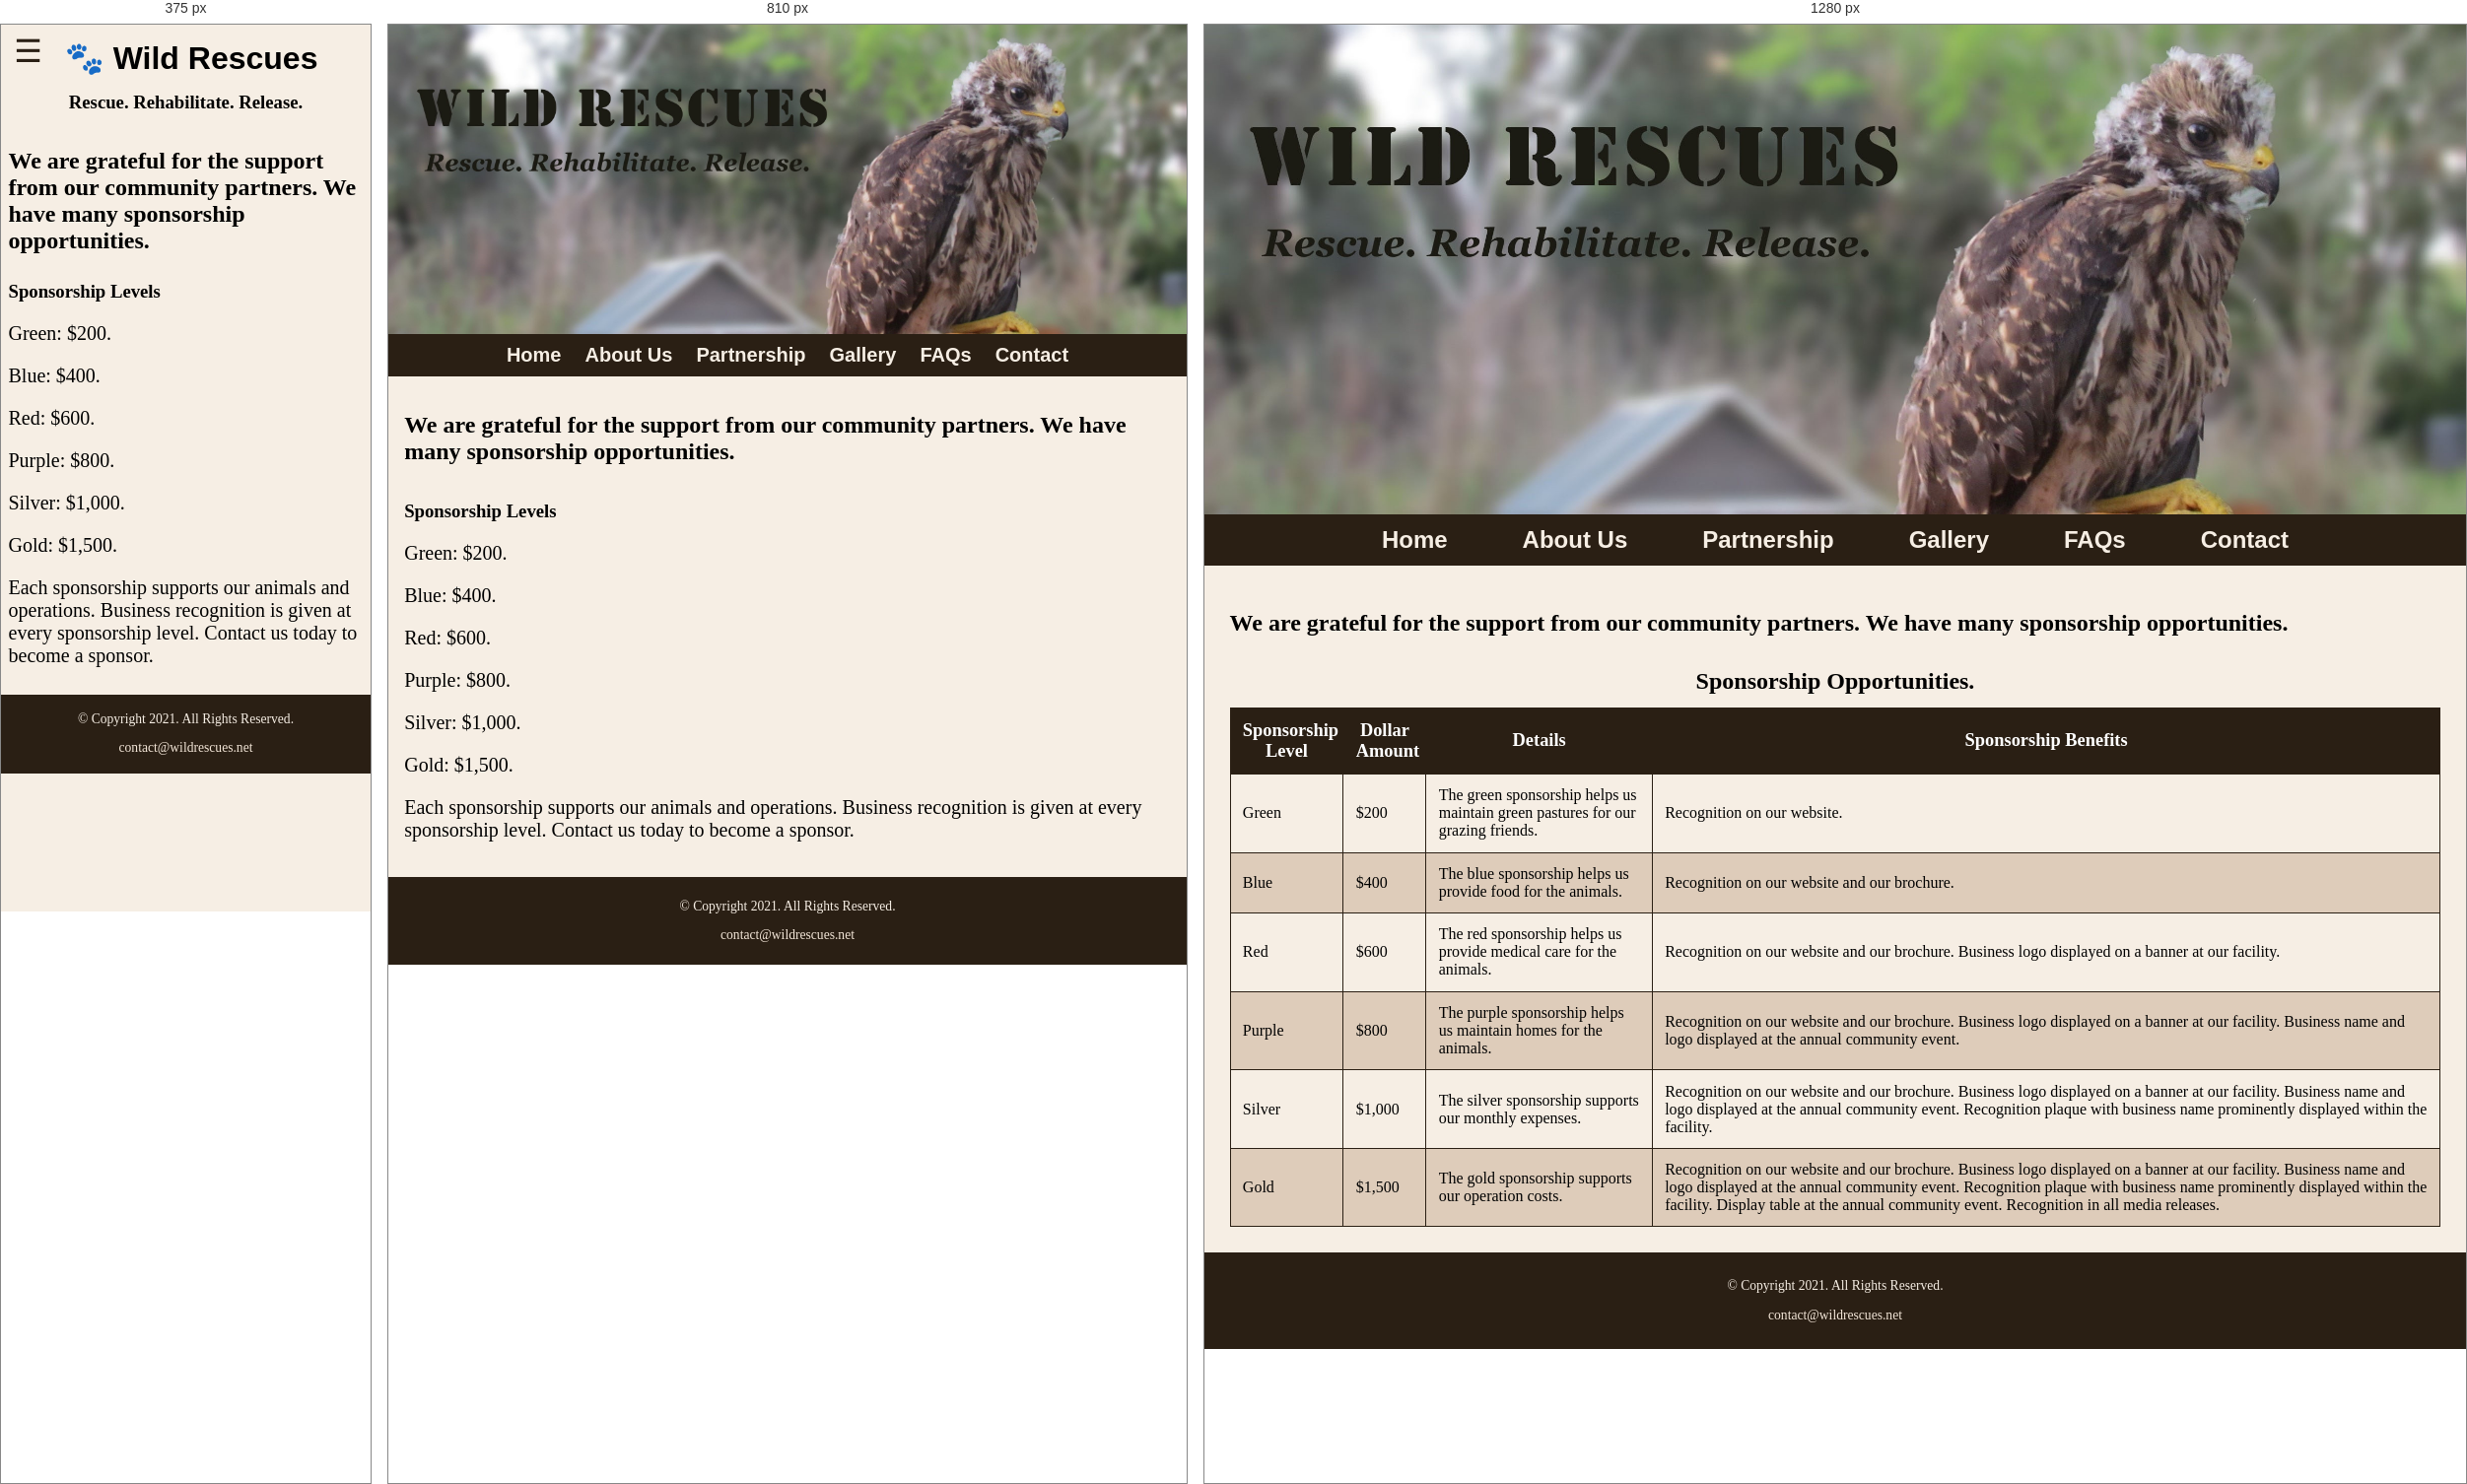
Rendered at 375 px, 810 px and 1280 px, left to right.

<!-- file: partnership.html -->
<!DOCTYPE html>

<!--
    Student Name: Snehal Sinha
    File Name: partnership.html
    Date: February 19, 2026
-->

<html lang="en">

<head>
    <meta charset="UTF-8">
    <meta name="viewport" content="width=device-width, initial-scale=1.0">
    <link rel="preconnect" href="https://fonts.googleapis.com">
    <link rel="preconnect" href="https://fonts.gstatic.com" crossorigin>
    <link href="https://fonts.googleapis.com/css2?family=Emblema+One&family=Lora:ital,wght@0,400..700;1,400..700&display=swap" rel="stylesheet">
    
    <link rel="shortcut icon" href="images/favicon.ico">
    <link rel="icon" type="image/png" sizes="32x32" href="images/favicon-32.png">
    <link rel="apple-touch-icon" sizes="180x180" href="images/apple-touch-icon.png">
    <link rel="icon" sizes="192x192" href="images/android-chrome-192.png">

    <link rel="stylesheet" href="css/styles.css">
    <title> Wild Rescues: Partnership</title>
</head>

<body>
    <div id="wrapper">
        <!-- Mobile Nav -->
         <nav class="mobile-nav">
            <div id="nav-links">
                <a href="index.html">Home</a>
                <a href="about.html">About Us</a>
                <a href="partnership.html">Partnership</a>
                <a href="gallery.html">Gallery</a>
                <a href="faqs.html">FAQs</a>
                <a href="contact.html">Contact Us</a>
            </div>

            <a class="nav-icon" onclick="hamburger()">
                <div id="icon">&#9776;</div>
            </a>
         </nav>

        <header>
            <div class="tab-desk">
                <a href="index.html">
                    <img src="images/baby-hawk.jpg" alt="rescued baby hawk">
                </a>
            </div>

            <div class="mobile">
                <h1>&#128062; Wild Rescues</h1>
                <h3>Rescue. Rehabilitate. Release.</h3>
            </div>
        </header>

        <nav class="tab-desk">
            <ul>
                <li><a href="index.html">Home</a></li>
                <li><a href="about.html">About Us</a></li>
                <li><a href="partnership.html">Partnership</a></li>
                <li><a href="gallery.html">Gallery</a></li>
                <li><a href="faqs.html">FAQs</a></li>
                <li><a href="contact.html">Contact</a></li>
            </ul>
        </nav>

        <!-- Use the main area to add the main content to the webpage -->
        <main> 
            <h2>
                We are grateful for the support from our community partners. 
                We have many sponsorship opportunities.
            </h2>

            <div class="mobile-tablet">
                <h3>Sponsorship Levels</h3>

                <p>Green: $200.</p>
                <p>Blue: $400.</p>
                <p>Red: $600.</p>
                <p>Purple: $800.</p>
                <p>Silver: $1,000.</p>
                <p>Gold: $1,500.</p>

                <p>
                    Each sponsorship supports our animals and operations. 
                    Business recognition is given at every sponsorship level. 
                    Contact us today to become a sponsor.
                </p>
            </div>

            <!-- for desktop view -->
            <div id="partner" class="desktop">

                <table>
                    <caption>Sponsorship Opportunities.</caption>

                    <tr><!-- Row 1 -->
                        <th>Sponsorship Level</th>
                        <th>Dollar Amount</th>
                        <th>Details</th>
                        <th>Sponsorship Benefits</th>
                    </tr>

                    <tr><!-- Row 2 -->
                        <td>Green</td>
                        <td>$200</td>
                        <td>The green sponsorship helps us maintain green pastures for our grazing friends.</td>
                        <td>Recognition on our website.</td>
                    </tr>


                    <tr><!-- Row 3 -->
                        <td>Blue</td>
                        <td>$400</td>
                        <td>The blue sponsorship helps us provide food for the animals.</td>
                        <td>Recognition on our website and our brochure.</td>
                    </tr>

                    <tr><!-- Row 4 -->
                        <td>Red</td>
                        <td>$600</td>
                        <td>The red sponsorship helps us provide medical care for the animals.</td>
                        <td>Recognition on our website and our brochure. Business logo displayed on a banner at our facility.</td>
                    </tr>

                    <tr><!-- Row 5 -->
                        <td>Purple</td>
                        <td>$800</td>
                        <td>The purple sponsorship helps us maintain homes for the animals.</td>
                        <td>
                            Recognition on our website and our brochure. 
                            Business logo displayed on a banner at our facility. 
                            Business name and logo displayed at the annual community event.
                        </td>
                    </tr>

                    <tr><!-- Row 6 -->
                        <td>Silver</td>
                        <td>$1,000</td>
                        <td>The silver sponsorship supports our monthly expenses.</td>
                        <td>
                            Recognition on our website and our brochure. 
                            Business logo displayed on a banner at our facility. 
                            Business name and logo displayed at the annual community event. 
                            Recognition plaque with business name prominently displayed within the facility.
                        </td>
                    </tr>

                    <tr><!-- Row 7 -->
                        <td>Gold</td>
                        <td>$1,500</td>
                        <td>The gold sponsorship supports our operation costs.</td>
                        <td>
                            Recognition on our website and our brochure. 
                            Business logo displayed on a banner at our facility. 
                            Business name and logo displayed at the annual community event. 
                            Recognition plaque with business name prominently displayed within the facility. 
                            Display table at the annual community event. 
                            Recognition in all media releases.
                        </td>
                    </tr>

                </table>

            </div>

        </main>

        <footer>
            <p>&copy; Copyright 2021. All Rights Reserved.</p> 
            <p><a href="mailto:contact@wildrescues.net">contact@wildrescues.net</a></p>
        </footer>
    </div>

    <script src="scripts/script.js"></script>
</body>
</html>

/* @media block from css/styles.css */
@media screen and (min-width: 620px), print {

    /* Tablet Viewport: Show tab-desk class, hide mobile class */
    .tab-desk {
        display: block;
    }

    .mobile, .mobile-nav {
        display: none;
    }

    /* Tablet Viewport: Grid layout for gallery */
    .grid {
        display: grid;
        grid-template-columns: 1fr 1fr;
        grid-gap: 10px;
    }

    /* Tablet Viewport: Make aside span both columns */
    aside {
        grid-column: 1 / span 2;
    }

    /* Tablet Viewport: Style rule for form element */
    form {
        width: 70%;
        margin: 0 auto;
    }


    /* Tablet Viewport: Style rules for nav area */
    nav ul {
        list-style-type: none;
        text-align: center;
    }

    nav li {
        border-top: none;
        display: inline-block;
        font-size: 1.25em;
        font-family: Geneva, Arial, sans-serif;
        font-weight: bold;
    }

    nav li a {
        padding: 0.5em;
        display: block;
        color: #f6eee4;
        text-decoration: none;
    }

}

/* @media block from css/styles.css */
@media screen and (min-width: 1000px), print {
    
    /* Desktop Viewport: Show desktop class, hide mobile-tablet class */
    .desktop { 
        display: block;
    } 
    
    .mobile-tablet { 
        display: none; 
    }
    
    /* Desktop Viewport: Style rules for nav area */
    nav li {
        font-size: 1.5em;
    }

    nav li a {
        padding: 0.5em 1.5em;
    }

    nav li a:hover {
        color: #2a1f14;
        background-color: #f6eee4;
        opacity: 0.5;
    }

    /* Desktop Viewport: Grid layout for gallery */
    .grid {
        grid-template-columns: 1fr 1fr 1fr;
        grid-gap: 30px;
    }

    /* Desktop Viewport: Make aside span all three columns */
    aside {
        grid-column: 1 / span 3;
        font-size: 2em;
    }

    /* Style rules for table */
    table {
        border: 1px solid #2a1f14;
        border-collapse: collapse;
        margin: 0 auto;
    }

    caption {
        font-size: 1.5em;
        font-weight: bold;
        padding: 1%;
    }

    th, td {
        border: 1px solid #2a1f14;
        padding: 1%;
    }

    th {
        background-color: #2a1f14;
        color: #fff;
        font-size: 1.15em;
    }

    tr:nth-child(odd) {
        background-color: #deccba;
    }

    /* Desktop Viewport: Style rules for form elements */
    form {
        width: auto;
    }

    .form-grid {
        display: grid;
        grid-template-columns: auto auto;
        grid-gap: 20px;
    }

    .btn {
        grid-column: 1 / span 2;
    }

    /* Desktop Viewport: Style rules for main content */
    #info ul {
        margin-left: 5%;
    }
}

/* @media block from css/styles.css */
@media screen and (min-width: 1921px) {


    body {
        background: linear-gradient(#f6eee4, #78593a);
    }

    #wrapper {
        width: 1920px;
        margin: 0 auto;
    }

    main {
        background-color: #f6eee4;
    }

    /* Large Desktop Viewport: Grid layout for gallery */
    .grid {
        grid-template-columns: 1fr 1fr 1fr 1fr;
    }

    /* Large Desktop Viewport: Make aside span all four columns */
    aside {
        grid-column: 1 / span 4;
        font-size: 3em;
    }
}